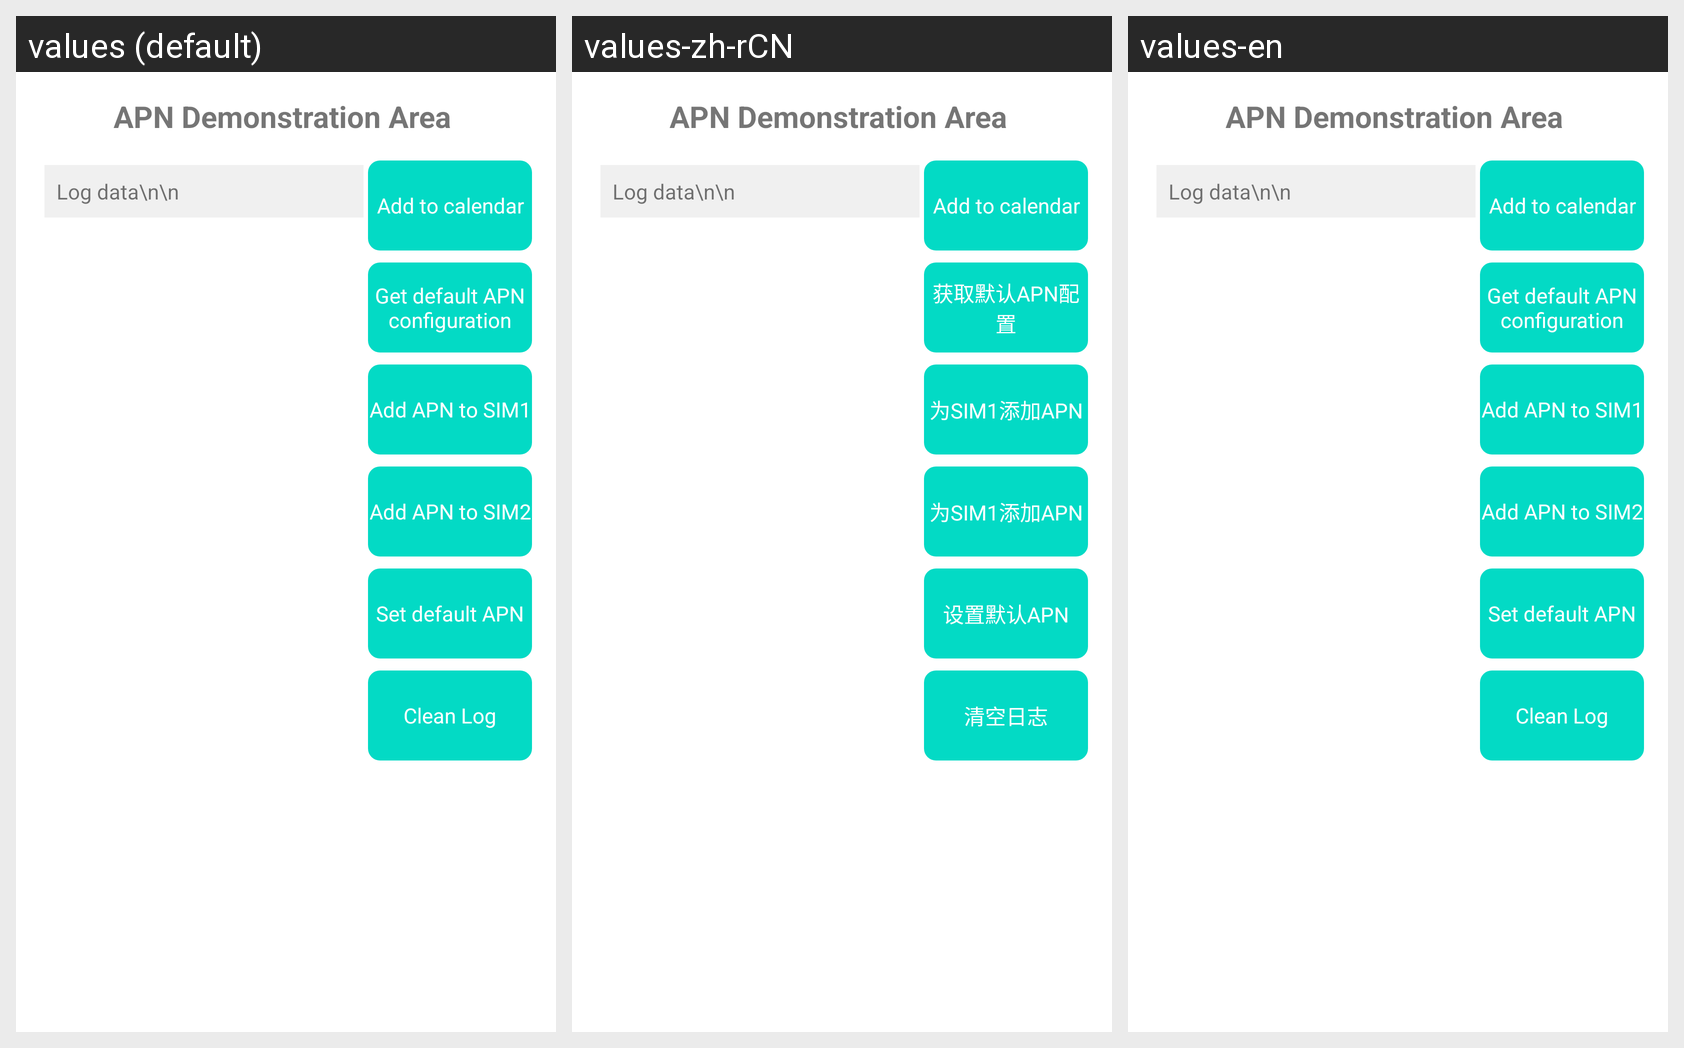

For this localized Android screen grid, give each drawn string resource with its value in every locale shown.
Android screen res/layout/activity_apnset.xml rendered under 3 locales, left to right: values (default), values-zh-rCN, values-en. Device: Nexus 5 (rendered at 1080×1920; each locale shown at half size, 540×960, under a caption strip naming it); theme Theme.AFSystemCoreServer.
Strings drawn on this screen, with the default value and each locale's value (text and hints the layout hard-codes, and strings that could not be matched under every locale, appear in the picture but are not listed):

add_calendar
  values: Add to calendar
  values-zh-rCN: Add to calendar
  values-en: Add to calendar

apn_get_default
  values: Get default APN configuration
  values-zh-rCN: 获取默认APN配置
  values-en: Get default APN configuration

apn_add_sim1
  values: Add APN to SIM1
  values-zh-rCN: 为SIM1添加APN
  values-en: Add APN to SIM1

apn_add_sim2
  values: Add APN to SIM2
  values-zh-rCN: 为SIM1添加APN
  values-en: Add APN to SIM2

apn_set_defalut
  values: Set default APN
  values-zh-rCN: 设置默认APN
  values-en: Set default APN

apn_clean_log
  values: Clean Log
  values-zh-rCN: 清空日志
  values-en: Clean Log
